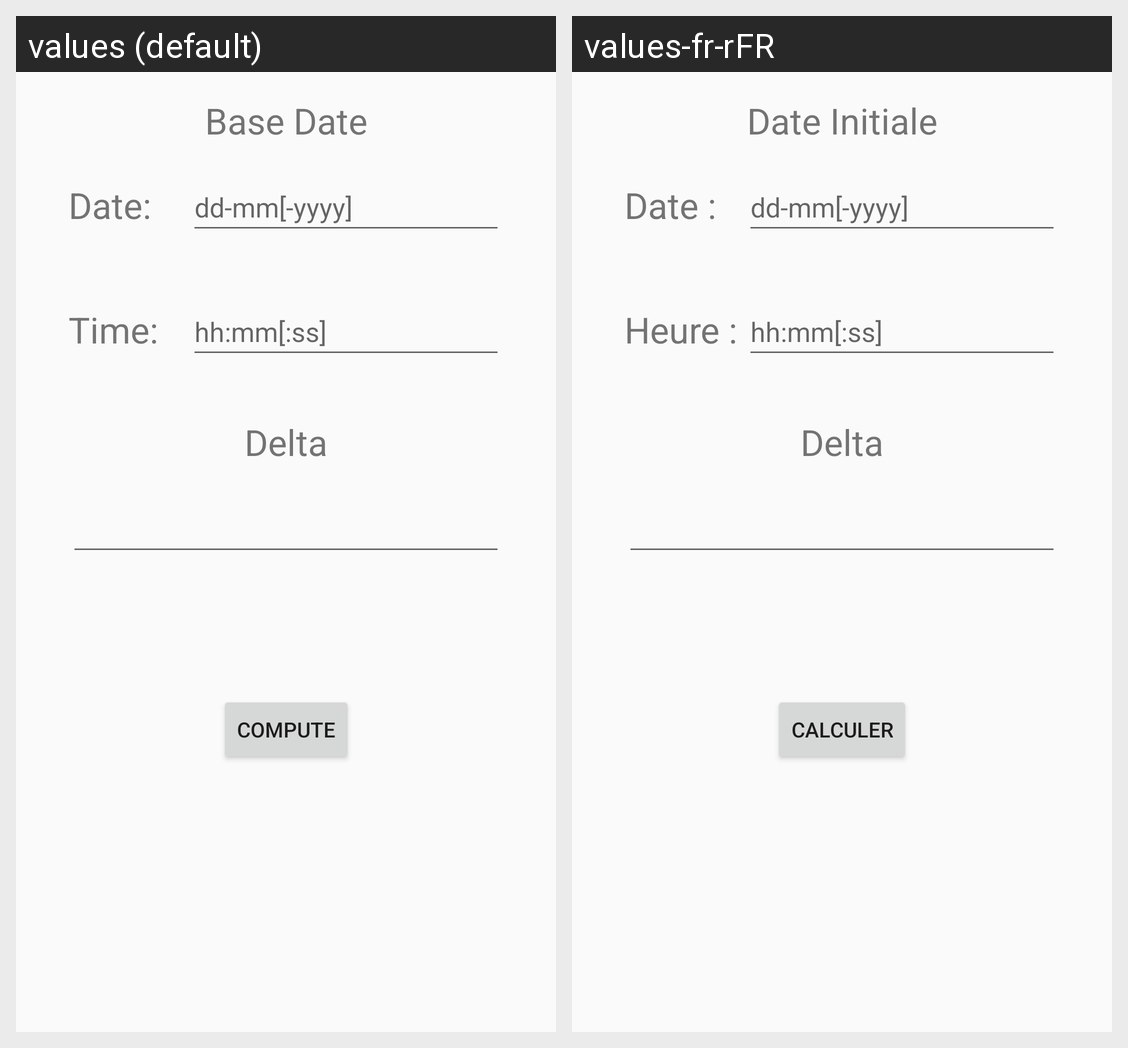

Locale-by-locale string values for the Android screen shown in this grid:
Android screen res/layout/activity_calc.xml rendered under 2 locales, left to right: values (default), values-fr-rFR. Device: Nexus 5 (rendered at 1080×1920; each locale shown at half size, 540×960, under a caption strip naming it); theme AppTheme.
Strings drawn on this screen, with the default value and each locale's value (text and hints the layout hard-codes, and strings that could not be matched under every locale, appear in the picture but are not listed):

titleCalc
  values: Base Date
  values-fr-rFR: Date Initiale

labelDate
  values: Date:
  values-fr-rFR: Date :

labelTime
  values: Time:
  values-fr-rFR: Heure :

subCalc
  values: Delta
  values-fr-rFR: Delta

labelCalcButton
  values: Compute
  values-fr-rFR: Calculer
